Run: headless pygame with SDL's dummy video driver; simulated clock (each Clock.tick advances the game by its frame time, no real sleeping); random seed 0; keys injected as events and as key.get_pressed() state; no mouse input; restart key C tapped at the start of phases 3 and 4.
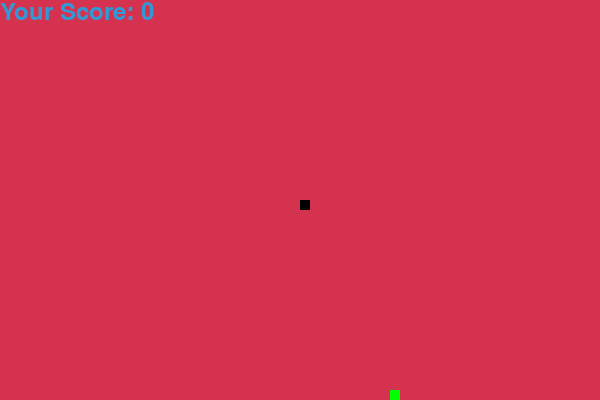
Frame 1 of 4 · flips 1–60 · no input
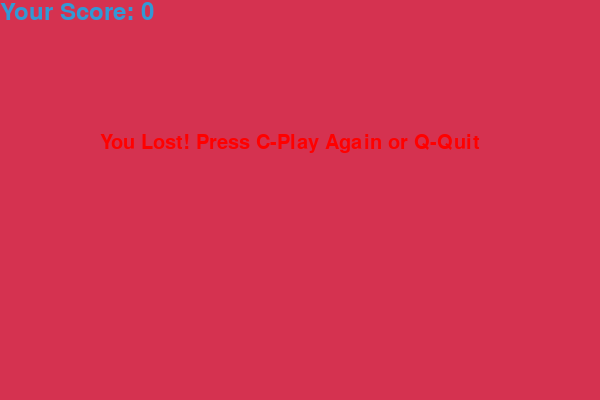
Frame 2 of 4 · flips 61–180 · tapped SPACE, RETURN · held RIGHT (→), D
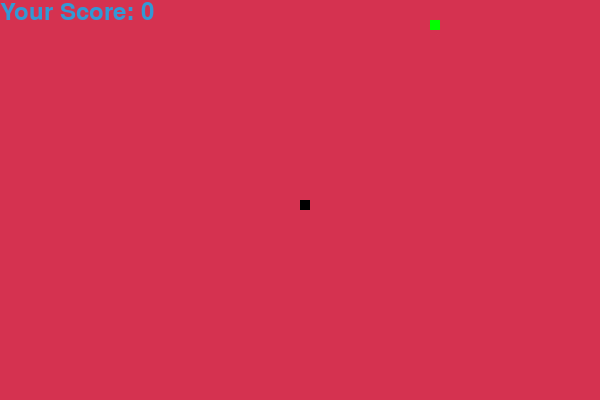
Frame 3 of 4 · flips 181–300 · tapped C · held DOWN (↓), S
Frame 4 of 4 · flips 301–420 · tapped C · held LEFT (←), A, UP (↑), W · screen same as frame 2, image omitted

The pygame program that drew these frames:

import pygame
import time
import random
import datetime
pygame.init()

white= (255, 255, 255)
green = (0, 255, 0)
black = (0, 0, 0)
blue= (213, 50, 80)
red= (255, 0, 0)
yellow= (50, 153, 213)
 
dis_width = 600
dis_height = 400              
dis = pygame.display.set_mode((dis_width, dis_height))
pygame.display.set_caption('Snake Game by DHEERAJ@DJ')

clock = pygame.time.Clock()
snake_block = 10
snake_speed = 15

font_style = pygame.font.SysFont(None, 30)
score_font = pygame.font.SysFont("comicsansms", 35)

def display_score(score):
    value = score_font.render("Your Score: " + str(score), True, yellow)
    dis.blit(value, [0, 0])

def our_snake(snake_block, snake_list):
    for x in snake_list:
        pygame.draw.rect(dis, black, [x[0], x[1], snake_block, snake_block])

def message(msg, color):
    mesg = font_style.render(msg, True, color)
    dis.blit(mesg, [dis_width / 6, dis_height / 3])
 
def gameLoop():
    game_over = False
    game_close = False

    x1 = dis_width / 2
    y1 = dis_height / 2

    x1_change = 0
    y1_change = 0

    snake_list = []
    Length_of_snake = 1
 
    foodx = round(random.randrange(0, dis_width - snake_block) / 10.0) * 10.0
    foody = round(random.randrange(0, dis_height - snake_block) / 10.0) * 10.0

    score = 0
    while not game_over:

        while game_close == True:
            dis.fill(blue)
            message("You Lost! Press C-Play Again or Q-Quit", red)
            display_score(score)
            pygame.display.update()

            for event in pygame.event.get():
                if event.type == pygame.KEYDOWN:
                    if event.key == pygame.K_q:
                        game_over = True
                        game_close = False
                    if event.key == pygame.K_c:
                        gameLoop()

        for event in pygame.event.get():
            if event.type == pygame.QUIT:
                game_over = True
            if event.type == pygame.KEYDOWN:
                if event.key == pygame.K_LEFT:
                    x1_change = -snake_block
                    y1_change = 0
                elif event.key == pygame.K_RIGHT:
                    x1_change = snake_block
                    y1_change = 0
                elif event.key == pygame.K_UP:
                    y1_change = -snake_block
                    x1_change = 0
                elif event.key == pygame.K_DOWN:
                    y1_change = snake_block
                    x1_change = 0

        if x1 >= dis_width or x1 < 0 or y1 >= dis_height or y1 < 0:
            game_close = True
        x1 += x1_change
        y1 += y1_change
        dis.fill(blue)
        pygame.draw.rect(dis, green, [foodx, foody, snake_block, snake_block])
        snake_Head = []
        snake_Head.append(x1)
        snake_Head.append(y1)
        snake_list.append(snake_Head)
        if len(snake_list) > Length_of_snake:
            del snake_list[0]

        for x in snake_list[:-1]:
            if x == snake_Head:
                game_close = True

        our_snake(snake_block, snake_list)
        display_score(score)
        pygame.display.update()

        if x1 == foodx and y1 == foody:
            foodx = round(random.randrange(0, dis_width - snake_block) / 10.0) * 10.0
            foody = round(random.randrange(0, dis_height - snake_block) / 10.0) * 10.0
            Length_of_snake += 1
            score += 1

        clock.tick(snake_speed)

    pygame.quit()
    quit()
#used items....
#length,width,head,define,var,speed, clock,display,block,del,len,distance,fill,quit,game,loop,round,block
gameLoop()
